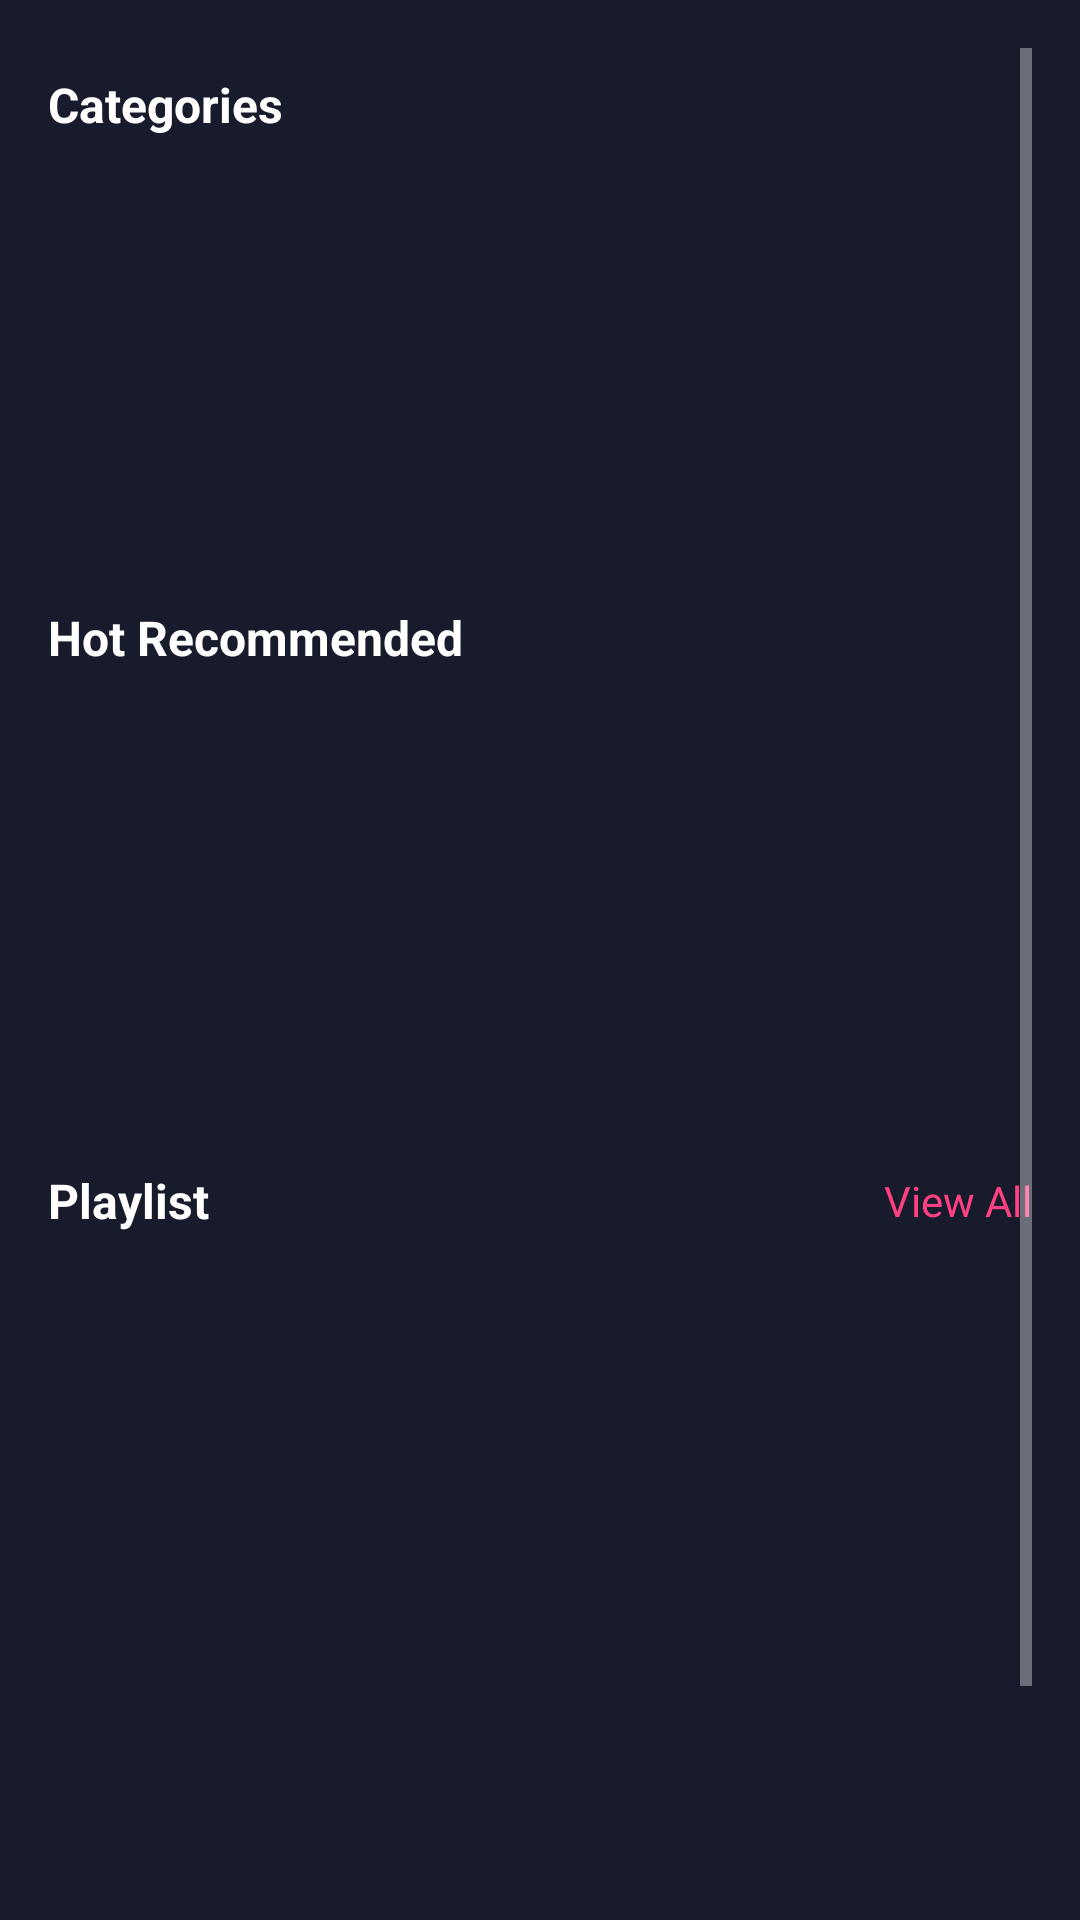

The Android layout XML behind this screen, and the referenced resources:
<!-- AndroidManifest.xml: application theme Theme.Music -->
<!-- res/layout/fragment_home.xml -->
<ScrollView xmlns:android="http://schemas.android.com/apk/res/android"
    xmlns:app="http://schemas.android.com/apk/res-auto"
    android:layout_width="match_parent"
    android:layout_height="match_parent"
    android:background="#121212"
    android:backgroundTint="@color/primary"
    android:padding="16dp">


    <LinearLayout
        android:orientation="vertical"
        android:layout_width="match_parent"
        android:layout_height="wrap_content">
        <androidx.recyclerview.widget.RecyclerView
            android:id="@+id/recyclerViewSearch"
            android:layout_width="match_parent"
            android:layout_height="match_parent"
            android:visibility="gone"
            android:padding="8dp"/>
        
        <TextView
            android:layout_marginTop="8dp"
            android:layout_width="wrap_content"
            android:layout_height="wrap_content"
            android:text="Categories"
            android:textColor="#FFFFFF"
            android:textSize="16sp"
            android:textStyle="bold"/>

        <androidx.recyclerview.widget.RecyclerView
            android:id="@+id/recyclerViewCategories"
            android:layout_width="match_parent"
            android:layout_height="140dp"
            android:orientation="horizontal"
            android:paddingTop="8dp" />

        
        <TextView
            android:layout_marginTop="16dp"
            android:layout_width="wrap_content"
            android:layout_height="wrap_content"
            android:text="Hot Recommended"
            android:textColor="#FFFFFF"
            android:textSize="16sp"
            android:textStyle="bold"/>

        
        <androidx.recyclerview.widget.RecyclerView
            android:id="@+id/recyclerViewHotItem"
            android:layout_width="match_parent"
            android:layout_height="150dp"
            android:orientation="horizontal"
            android:paddingTop="8dp" />

        <LinearLayout
            android:layout_width="match_parent"
            android:layout_height="wrap_content"
            android:orientation="horizontal"
            android:gravity="center_vertical"
            android:layout_marginTop="16dp">

            <TextView
                android:layout_weight="1"
                android:layout_width="0dp"
                android:layout_height="wrap_content"
                android:text="Playlist"
                android:textColor="#FFFFFF"
                android:textSize="16sp"
                android:textStyle="bold"/>

            <TextView
                android:id="@+id/tvViewAllPlaylist"
                android:layout_width="wrap_content"
                android:layout_height="wrap_content"
                android:text="View All"
                android:textColor="#FF4081"
                android:textSize="14sp"/>

        </LinearLayout>

        <androidx.recyclerview.widget.RecyclerView
            android:id="@+id/recyclerViewPlaylist"
            android:layout_width="match_parent"
            android:layout_height="256dp"
            android:orientation="horizontal"
            android:paddingTop="8dp" />

        
        <LinearLayout
            android:layout_width="match_parent"
            android:layout_height="wrap_content"
            android:orientation="horizontal"
            android:gravity="center_vertical"
            android:layout_marginTop="16dp">

            <TextView
                android:layout_weight="1"
                android:layout_width="0dp"
                android:layout_height="wrap_content"
                android:text="Recently Played"
                android:textColor="#FFFFFF"
                android:textSize="16sp"
                android:textStyle="bold"/>

            <TextView
                android:id="@+id/tvViewAllRecently"
                android:layout_width="wrap_content"
                android:layout_height="wrap_content"
                android:text="View All"
                android:textColor="#FF4081"
                android:textSize="14sp"/>

        </LinearLayout>


        <androidx.recyclerview.widget.RecyclerView
            android:id="@+id/recyclerViewRecently"
            android:layout_width="match_parent"
            android:layout_height="wrap_content"
            android:orientation="vertical"
            android:paddingTop="8dp"/>

    </LinearLayout>
</ScrollView>
<!-- resources referenced by this layout -->
<resources>
  <color name="primary">#181b2c</color>
  <style name="Theme.Music" parent="Theme.MaterialComponents.NoActionBar">
          
          <item name="colorPrimary">@color/purple_500</item>
          <item name="colorPrimaryVariant">@color/purple_700</item>
          <item name="colorOnPrimary">@color/white</item>
          
          <item name="colorSecondary">@color/teal_200</item>
          <item name="colorSecondaryVariant">@color/teal_700</item>
          <item name="colorOnSecondary">@color/black</item>
          
          <item name="android:windowBackground">@drawable/dark_background</item>
          <item name="android:statusBarColor">@color/primary</item>
          
      </style>
  <color name="purple_500">#FF6200EE</color>
  <color name="purple_700">#FF3700B3</color>
  <color name="white">#FFFFFFFF</color>
  <color name="teal_200">#FF03DAC5</color>
  <color name="teal_700">#FF018786</color>
  <color name="black">#FF000000</color>
</resources>
